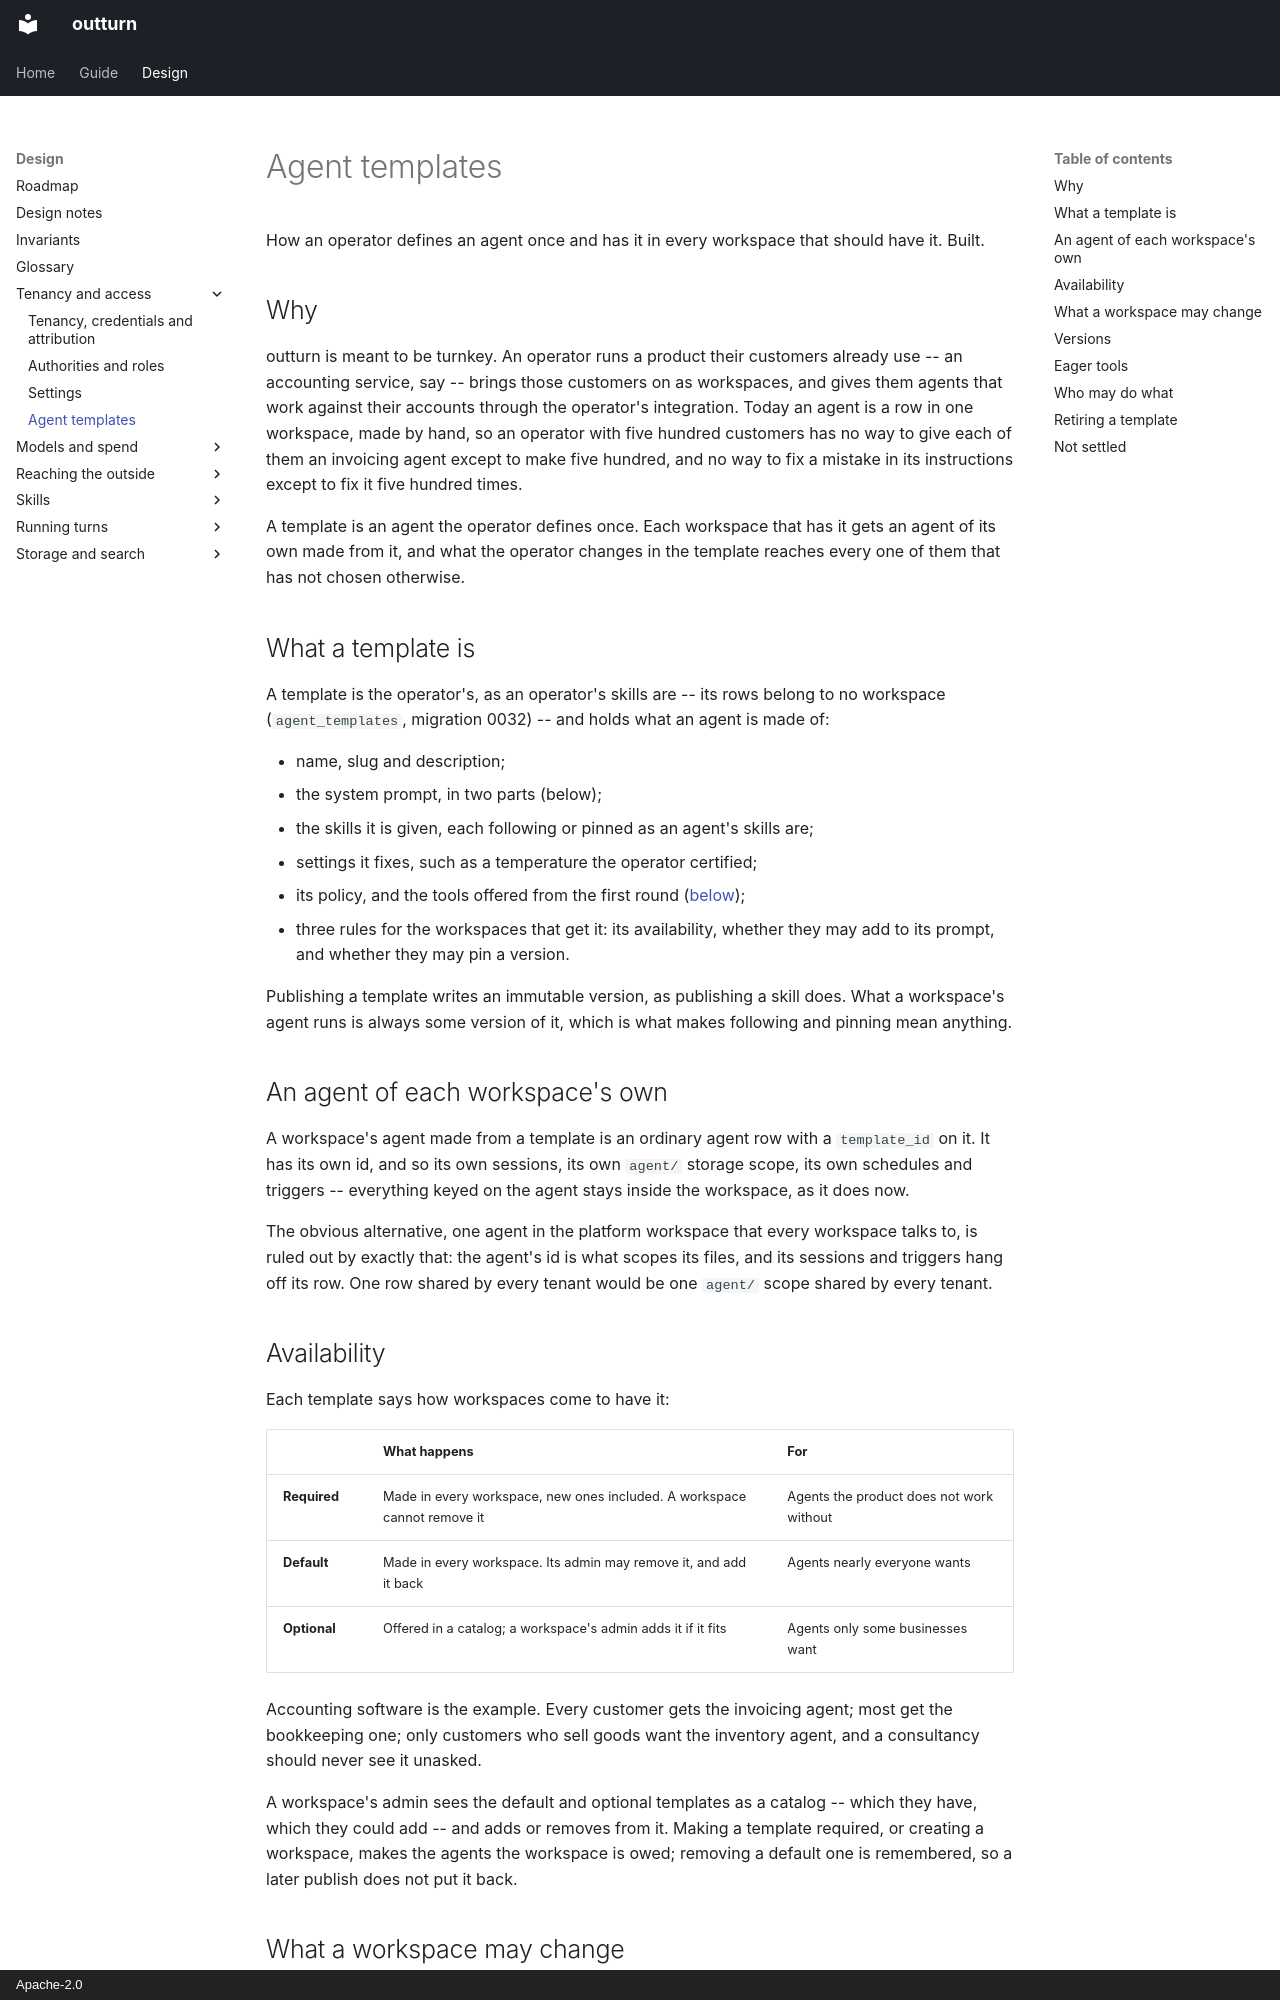

repository: idataconnect/outturn · page: agent-templates/index.html · generator: mkdocs · copyright: Apache-2.0

# Agent templates

How an operator defines an agent once and has it in every workspace that
should have it. Built.

## Why

outturn is meant to be turnkey. An operator runs a product their customers
already use -- an accounting service, say -- brings those customers on as
workspaces, and gives them agents that work against their accounts through
the operator's integration. Today an agent is a row in one workspace, made by
hand, so an operator with five hundred customers has no way to give each of
them an invoicing agent except to make five hundred, and no way to fix a
mistake in its instructions except to fix it five hundred times.

A template is an agent the operator defines once. Each workspace that has it
gets an agent of its own made from it, and what the operator changes in the
template reaches every one of them that has not chosen otherwise.

## What a template is

A template is the operator's, as an operator's skills are -- its rows belong to
no workspace (`agent_templates`, migration 0032) -- and holds what an agent is
made of:

- name, slug and description;
- the system prompt, in two parts (below);
- the skills it is given, each following or pinned as an agent's skills are;
- settings it fixes, such as a temperature the operator certified;
- its policy, and the tools offered from the first round ([below](#eager-tools));
- three rules for the workspaces that get it: its availability, whether they
  may add to its prompt, and whether they may pin a version.

Publishing a template writes an immutable version, as publishing a skill
does. What a workspace's agent runs is always some version of it, which is
what makes following and pinning mean anything.

## An agent of each workspace's own

A workspace's agent made from a template is an ordinary agent row with a
`template_id` on it. It has its own id, and so its own sessions, its own
`agent/` storage scope, its own schedules and triggers -- everything keyed on
the agent stays inside the workspace, as it does now.

The obvious alternative, one agent in the platform workspace that every
workspace talks to, is ruled out by exactly that: the agent's id is what
scopes its files, and its sessions and triggers hang off its row. One row
shared by every tenant would be one `agent/` scope shared by every tenant.

## Availability

Each template says how workspaces come to have it:

| | What happens | For |
|---|---|---|
| **Required** | Made in every workspace, new ones included. A workspace cannot remove it | Agents the product does not work without |
| **Default** | Made in every workspace. Its admin may remove it, and add it back | Agents nearly everyone wants |
| **Optional** | Offered in a catalog; a workspace's admin adds it if it fits | Agents only some businesses want |

Accounting software is the example. Every customer gets the invoicing agent;
most get the bookkeeping one; only customers who sell goods want the
inventory agent, and a consultancy should never see it unasked.

A workspace's admin sees the default and optional templates as a catalog --
which they have, which they could add -- and adds or removes from it. Making a
template required, or creating a workspace, makes the agents the workspace is
owed; removing a default one is remembered, so a later publish does not put
it back.
